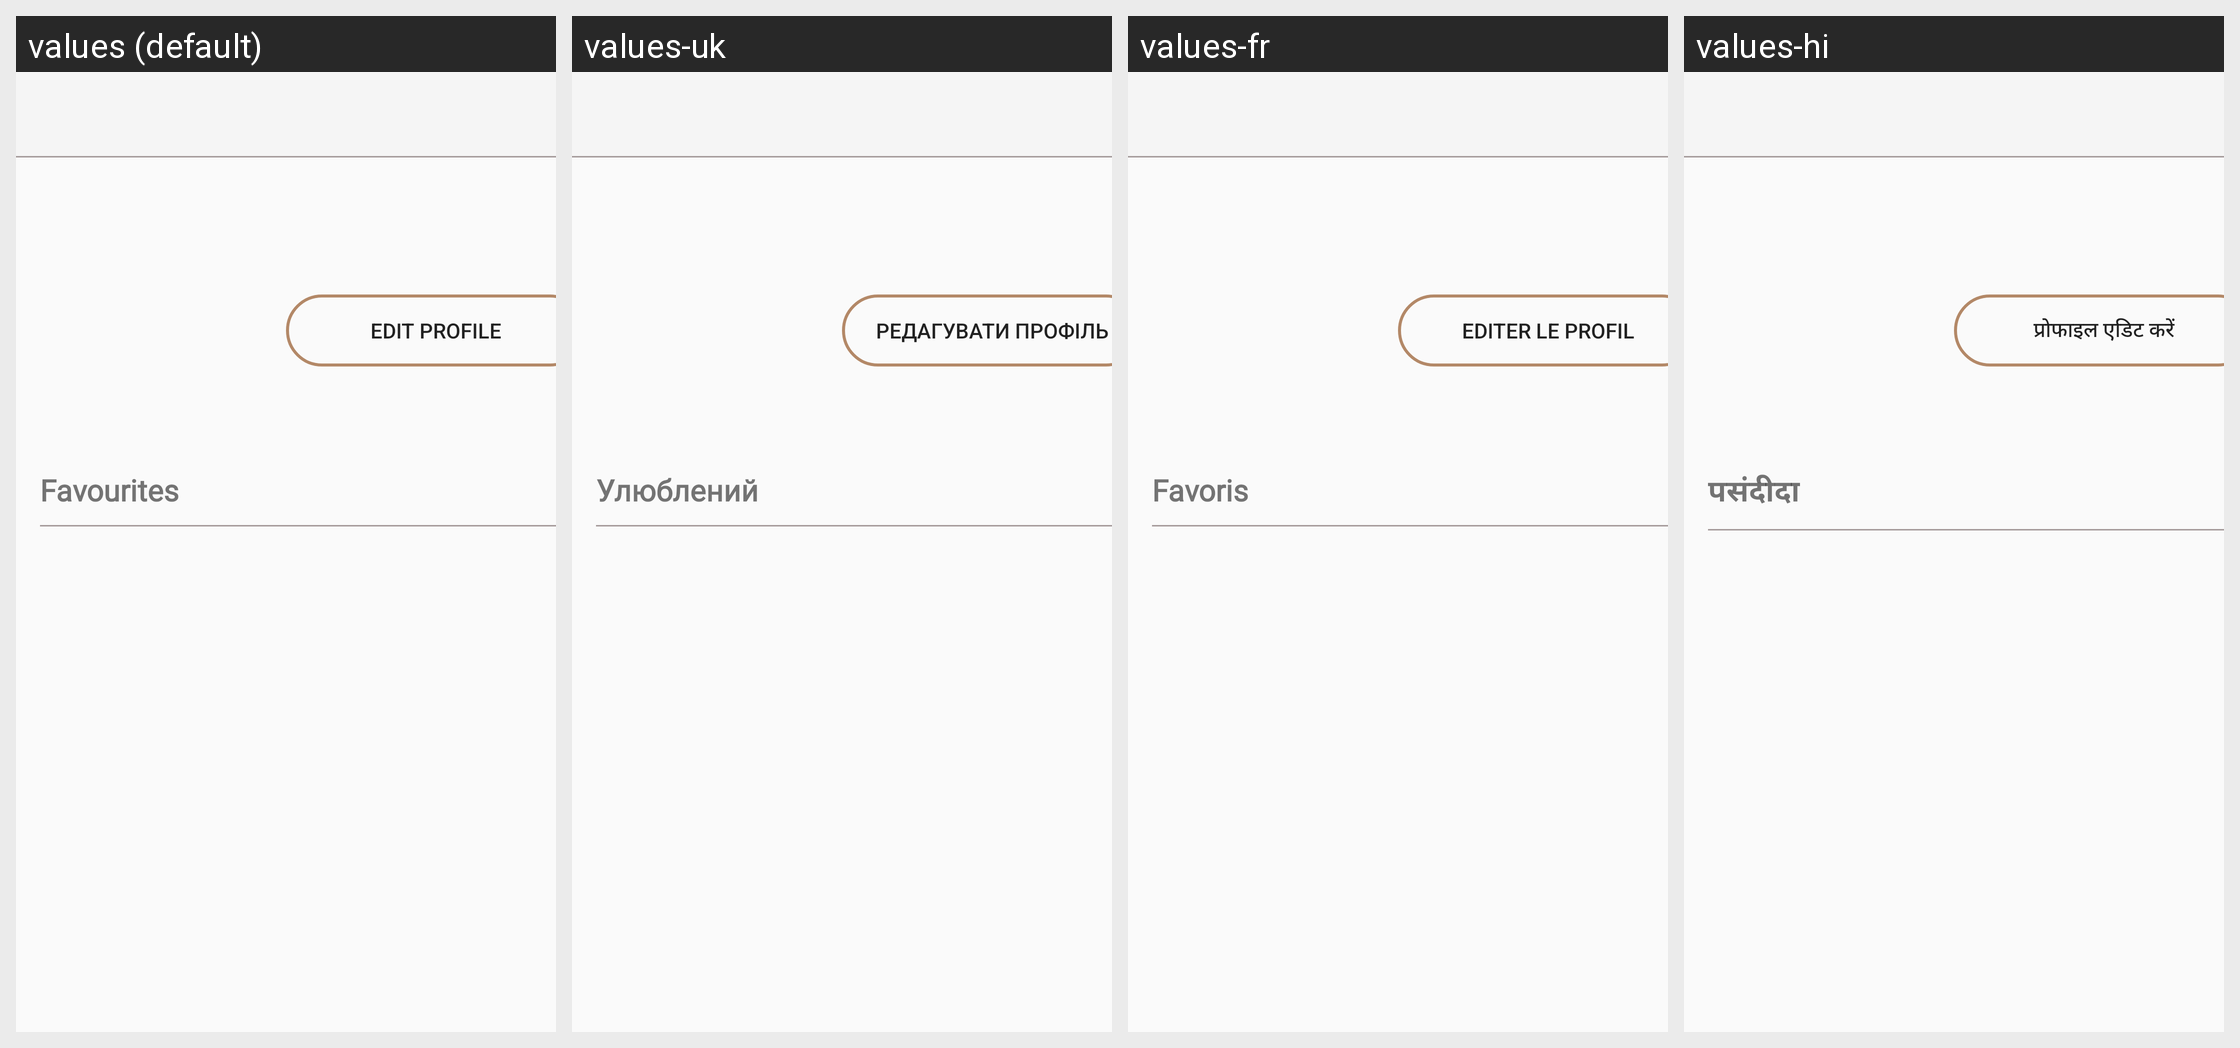

For this localized Android screen grid, give each drawn string resource with its value in every locale shown.
Android screen res/layout/profile_fragment.xml rendered under 4 locales, left to right: values (default), values-uk, values-fr, values-hi. Device: Nexus 5 (rendered at 1080×1920; each locale shown at half size, 540×960, under a caption strip naming it); theme AppTheme.
Strings drawn on this screen, with the default value and each locale's value (text and hints the layout hard-codes, and strings that could not be matched under every locale, appear in the picture but are not listed):

edit_profile_button
  values: Edit Profile
  values-uk: Редагувати профіль
  values-fr: Editer le profil
  values-hi: प्रोफाइल एडिट करें

profile_favourites
  values: Favourites
  values-uk: Улюблений
  values-fr: Favoris
  values-hi: पसंदीदा
